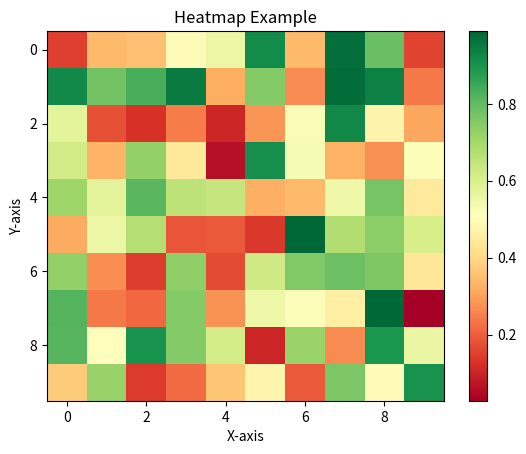

The script that saved this image:
import matplotlib.pyplot as plt
import numpy as np

data = np.random.rand(10,10)

plt.clf()
heatmap = plt.imshow(data, cmap="RdYlGn", aspect='auto')
plt.colorbar(heatmap)
plt.title('Heatmap Example')
plt.xlabel('X-axis')
plt.ylabel('Y-axis')
plt.show()